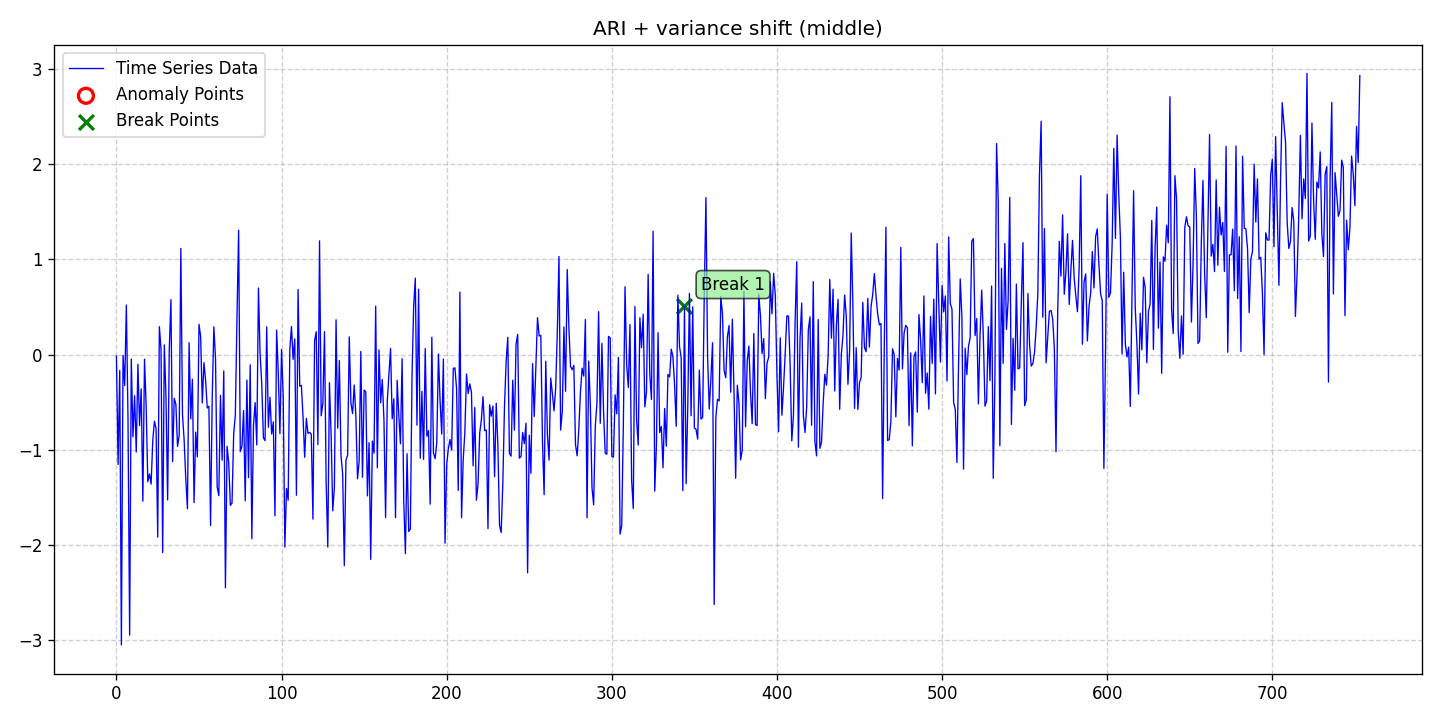

The data file committed next to this chart (first rows):
date, data, stationary, det_lin_up, det_lin_down, det_quad, det_cubic, det_exp, det_damped, stoc_trend, volatility, single_seas, multiple_seas, point_anom_single, point_anom_multi, collect_anom, context_anom, mean_shift, var_shift, trend_shift, point_anom_count, point_anom_location, point_anom_point, collect_anom_count
2020-01-01, -0.01505, 0, 0, 0, 0, 0, 0, 0, 1, 0, 0, 0, 0, 0, 0, 0, 0, 1, 0, 0, none, , 0
2020-01-02, -1.152, 0, 0, 0, 0, 0, 0, 0, 1, 0, 0, 0, 0, 0, 0, 0, 0, 1, 0, 0, none, , 0
2020-01-03, -0.1651, 0, 0, 0, 0, 0, 0, 0, 1, 0, 0, 0, 0, 0, 0, 0, 0, 1, 0, 0, none, , 0
2020-01-04, -3.048, 0, 0, 0, 0, 0, 0, 0, 1, 0, 0, 0, 0, 0, 0, 0, 0, 1, 0, 0, none, , 0
2020-01-05, -0.008261, 0, 0, 0, 0, 0, 0, 0, 1, 0, 0, 0, 0, 0, 0, 0, 0, 1, 0, 0, none, , 0
2020-01-06, -0.3235, 0, 0, 0, 0, 0, 0, 0, 1, 0, 0, 0, 0, 0, 0, 0, 0, 1, 0, 0, none, , 0
2020-01-07, 0.5207, 0, 0, 0, 0, 0, 0, 0, 1, 0, 0, 0, 0, 0, 0, 0, 0, 1, 0, 0, none, , 0
2020-01-08, -0.6689, 0, 0, 0, 0, 0, 0, 0, 1, 0, 0, 0, 0, 0, 0, 0, 0, 1, 0, 0, none, , 0
2020-01-09, -2.945, 0, 0, 0, 0, 0, 0, 0, 1, 0, 0, 0, 0, 0, 0, 0, 0, 1, 0, 0, none, , 0
2020-01-10, -0.04634, 0, 0, 0, 0, 0, 0, 0, 1, 0, 0, 0, 0, 0, 0, 0, 0, 1, 0, 0, none, , 0
2020-01-11, -0.8622, 0, 0, 0, 0, 0, 0, 0, 1, 0, 0, 0, 0, 0, 0, 0, 0, 1, 0, 0, none, , 0
2020-01-12, -0.4312, 0, 0, 0, 0, 0, 0, 0, 1, 0, 0, 0, 0, 0, 0, 0, 0, 1, 0, 0, none, , 0
2020-01-13, -1.023, 0, 0, 0, 0, 0, 0, 0, 1, 0, 0, 0, 0, 0, 0, 0, 0, 1, 0, 0, none, , 0
2020-01-14, -0.1001, 0, 0, 0, 0, 0, 0, 0, 1, 0, 0, 0, 0, 0, 0, 0, 0, 1, 0, 0, none, , 0
2020-01-15, -0.745, 0, 0, 0, 0, 0, 0, 0, 1, 0, 0, 0, 0, 0, 0, 0, 0, 1, 0, 0, none, , 0
2020-01-16, -0.3584, 0, 0, 0, 0, 0, 0, 0, 1, 0, 0, 0, 0, 0, 0, 0, 0, 1, 0, 0, none, , 0
2020-01-17, -1.539, 0, 0, 0, 0, 0, 0, 0, 1, 0, 0, 0, 0, 0, 0, 0, 0, 1, 0, 0, none, , 0
2020-01-18, -0.04697, 0, 0, 0, 0, 0, 0, 0, 1, 0, 0, 0, 0, 0, 0, 0, 0, 1, 0, 0, none, , 0
2020-01-19, -0.5404, 0, 0, 0, 0, 0, 0, 0, 1, 0, 0, 0, 0, 0, 0, 0, 0, 1, 0, 0, none, , 0
2020-01-20, -1.334, 0, 0, 0, 0, 0, 0, 0, 1, 0, 0, 0, 0, 0, 0, 0, 0, 1, 0, 0, none, , 0
2020-01-21, -1.252, 0, 0, 0, 0, 0, 0, 0, 1, 0, 0, 0, 0, 0, 0, 0, 0, 1, 0, 0, none, , 0
2020-01-22, -1.359, 0, 0, 0, 0, 0, 0, 0, 1, 0, 0, 0, 0, 0, 0, 0, 0, 1, 0, 0, none, , 0
2020-01-23, -0.9029, 0, 0, 0, 0, 0, 0, 0, 1, 0, 0, 0, 0, 0, 0, 0, 0, 1, 0, 0, none, , 0
2020-01-24, -0.6991, 0, 0, 0, 0, 0, 0, 0, 1, 0, 0, 0, 0, 0, 0, 0, 0, 1, 0, 0, none, , 0
2020-01-25, -0.7768, 0, 0, 0, 0, 0, 0, 0, 1, 0, 0, 0, 0, 0, 0, 0, 0, 1, 0, 0, none, , 0
2020-01-26, -1.915, 0, 0, 0, 0, 0, 0, 0, 1, 0, 0, 0, 0, 0, 0, 0, 0, 1, 0, 0, none, , 0
2020-01-27, 0.294, 0, 0, 0, 0, 0, 0, 0, 1, 0, 0, 0, 0, 0, 0, 0, 0, 1, 0, 0, none, , 0
2020-01-28, 0.05736, 0, 0, 0, 0, 0, 0, 0, 1, 0, 0, 0, 0, 0, 0, 0, 0, 1, 0, 0, none, , 0
2020-01-29, -2.078, 0, 0, 0, 0, 0, 0, 0, 1, 0, 0, 0, 0, 0, 0, 0, 0, 1, 0, 0, none, , 0
2020-01-30, 0.1029, 0, 0, 0, 0, 0, 0, 0, 1, 0, 0, 0, 0, 0, 0, 0, 0, 1, 0, 0, none, , 0
2020-01-31, -0.4455, 0, 0, 0, 0, 0, 0, 0, 1, 0, 0, 0, 0, 0, 0, 0, 0, 1, 0, 0, none, , 0
2020-02-01, -1.526, 0, 0, 0, 0, 0, 0, 0, 1, 0, 0, 0, 0, 0, 0, 0, 0, 1, 0, 0, none, , 0
2020-02-02, 0.0574, 0, 0, 0, 0, 0, 0, 0, 1, 0, 0, 0, 0, 0, 0, 0, 0, 1, 0, 0, none, , 0
2020-02-03, 0.5778, 0, 0, 0, 0, 0, 0, 0, 1, 0, 0, 0, 0, 0, 0, 0, 0, 1, 0, 0, none, , 0
2020-02-04, -1.124, 0, 0, 0, 0, 0, 0, 0, 1, 0, 0, 0, 0, 0, 0, 0, 0, 1, 0, 0, none, , 0
2020-02-05, -0.4582, 0, 0, 0, 0, 0, 0, 0, 1, 0, 0, 0, 0, 0, 0, 0, 0, 1, 0, 0, none, , 0
2020-02-06, -0.5217, 0, 0, 0, 0, 0, 0, 0, 1, 0, 0, 0, 0, 0, 0, 0, 0, 1, 0, 0, none, , 0
2020-02-07, -0.9643, 0, 0, 0, 0, 0, 0, 0, 1, 0, 0, 0, 0, 0, 0, 0, 0, 1, 0, 0, none, , 0
2020-02-08, -0.8478, 0, 0, 0, 0, 0, 0, 0, 1, 0, 0, 0, 0, 0, 0, 0, 0, 1, 0, 0, none, , 0
2020-02-09, 1.115, 0, 0, 0, 0, 0, 0, 0, 1, 0, 0, 0, 0, 0, 0, 0, 0, 1, 0, 0, none, , 0
2020-02-10, -0.6278, 0, 0, 0, 0, 0, 0, 0, 1, 0, 0, 0, 0, 0, 0, 0, 0, 1, 0, 0, none, , 0
2020-02-11, -0.8976, 0, 0, 0, 0, 0, 0, 0, 1, 0, 0, 0, 0, 0, 0, 0, 0, 1, 0, 0, none, , 0
2020-02-12, -1.307, 0, 0, 0, 0, 0, 0, 0, 1, 0, 0, 0, 0, 0, 0, 0, 0, 1, 0, 0, none, , 0
2020-02-13, -1.618, 0, 0, 0, 0, 0, 0, 0, 1, 0, 0, 0, 0, 0, 0, 0, 0, 1, 0, 0, none, , 0
2020-02-14, 0.1248, 0, 0, 0, 0, 0, 0, 0, 1, 0, 0, 0, 0, 0, 0, 0, 0, 1, 0, 0, none, , 0
2020-02-15, -0.6731, 0, 0, 0, 0, 0, 0, 0, 1, 0, 0, 0, 0, 0, 0, 0, 0, 1, 0, 0, none, , 0
2020-02-16, -0.2573, 0, 0, 0, 0, 0, 0, 0, 1, 0, 0, 0, 0, 0, 0, 0, 0, 1, 0, 0, none, , 0
2020-02-17, -1.553, 0, 0, 0, 0, 0, 0, 0, 1, 0, 0, 0, 0, 0, 0, 0, 0, 1, 0, 0, none, , 0
2020-02-18, -0.8133, 0, 0, 0, 0, 0, 0, 0, 1, 0, 0, 0, 0, 0, 0, 0, 0, 1, 0, 0, none, , 0
2020-02-19, -1.074, 0, 0, 0, 0, 0, 0, 0, 1, 0, 0, 0, 0, 0, 0, 0, 0, 1, 0, 0, none, , 0
2020-02-20, 0.3183, 0, 0, 0, 0, 0, 0, 0, 1, 0, 0, 0, 0, 0, 0, 0, 0, 1, 0, 0, none, , 0
2020-02-21, 0.1902, 0, 0, 0, 0, 0, 0, 0, 1, 0, 0, 0, 0, 0, 0, 0, 0, 1, 0, 0, none, , 0
2020-02-22, -0.5081, 0, 0, 0, 0, 0, 0, 0, 1, 0, 0, 0, 0, 0, 0, 0, 0, 1, 0, 0, none, , 0
2020-02-23, -0.08376, 0, 0, 0, 0, 0, 0, 0, 1, 0, 0, 0, 0, 0, 0, 0, 0, 1, 0, 0, none, , 0
2020-02-24, -0.2704, 0, 0, 0, 0, 0, 0, 0, 1, 0, 0, 0, 0, 0, 0, 0, 0, 1, 0, 0, none, , 0
2020-02-25, -0.5598, 0, 0, 0, 0, 0, 0, 0, 1, 0, 0, 0, 0, 0, 0, 0, 0, 1, 0, 0, none, , 0
2020-02-26, -0.542, 0, 0, 0, 0, 0, 0, 0, 1, 0, 0, 0, 0, 0, 0, 0, 0, 1, 0, 0, none, , 0
2020-02-27, -1.794, 0, 0, 0, 0, 0, 0, 0, 1, 0, 0, 0, 0, 0, 0, 0, 0, 1, 0, 0, none, , 0
2020-02-28, -0.4611, 0, 0, 0, 0, 0, 0, 0, 1, 0, 0, 0, 0, 0, 0, 0, 0, 1, 0, 0, none, , 0
2020-02-29, 0.2921, 0, 0, 0, 0, 0, 0, 0, 1, 0, 0, 0, 0, 0, 0, 0, 0, 1, 0, 0, none, , 0
... 694 more rows
